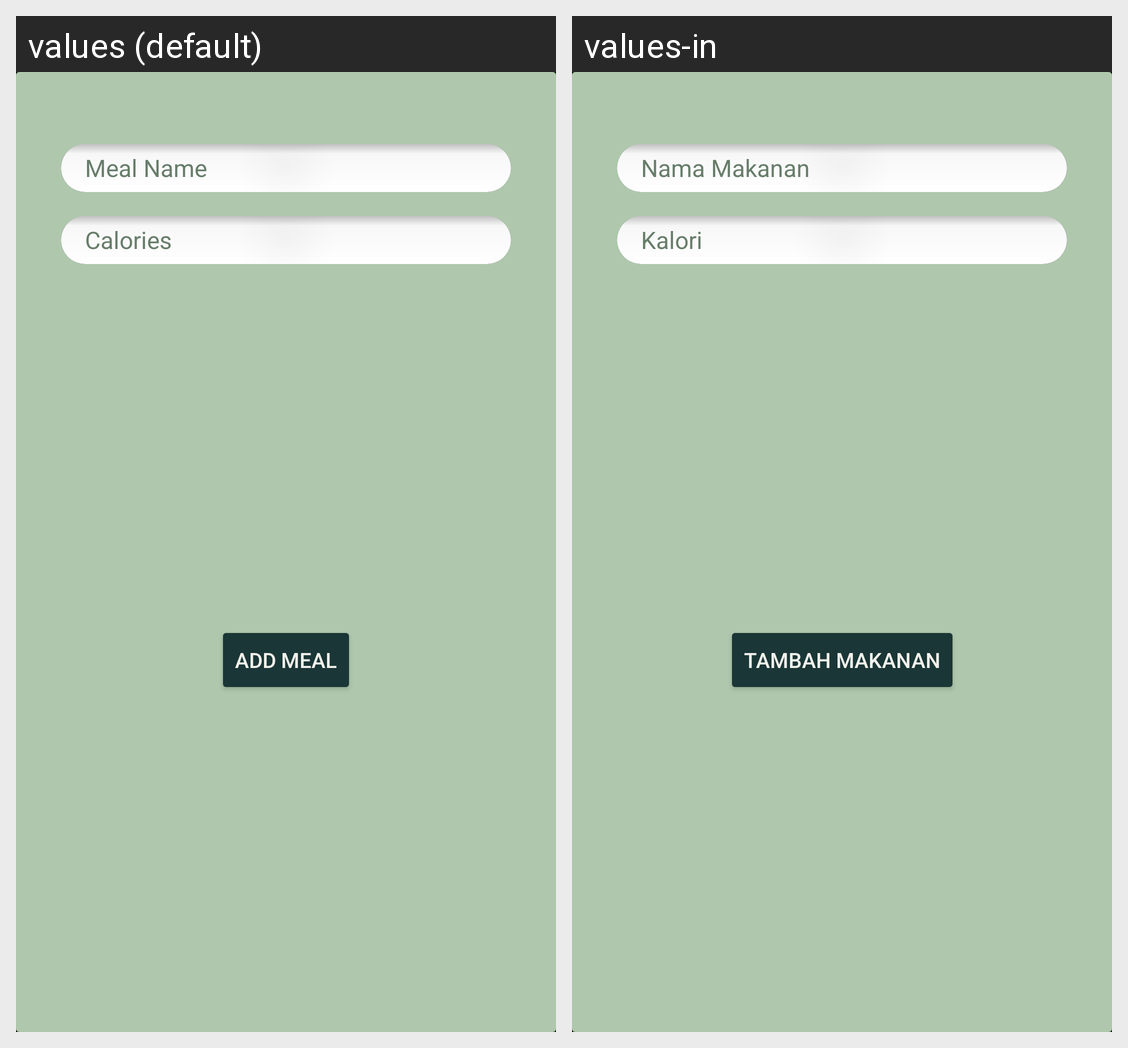

Locale-by-locale string values for the Android screen shown in this grid:
Android screen res/layout/add_meal.xml rendered under 2 locales, left to right: values (default), values-in. Device: Nexus 5 (rendered at 1080×1920; each locale shown at half size, 540×960, under a caption strip naming it); theme Theme.Capstone.
Strings drawn on this screen, with the default value and each locale's value (text and hints the layout hard-codes, and strings that could not be matched under every locale, appear in the picture but are not listed):

meal_name
  values: Meal Name
  values-in: Nama Makanan

calories
  values: Calories
  values-in: Kalori

add_meal
  values: Add Meal
  values-in: Tambah Makanan
